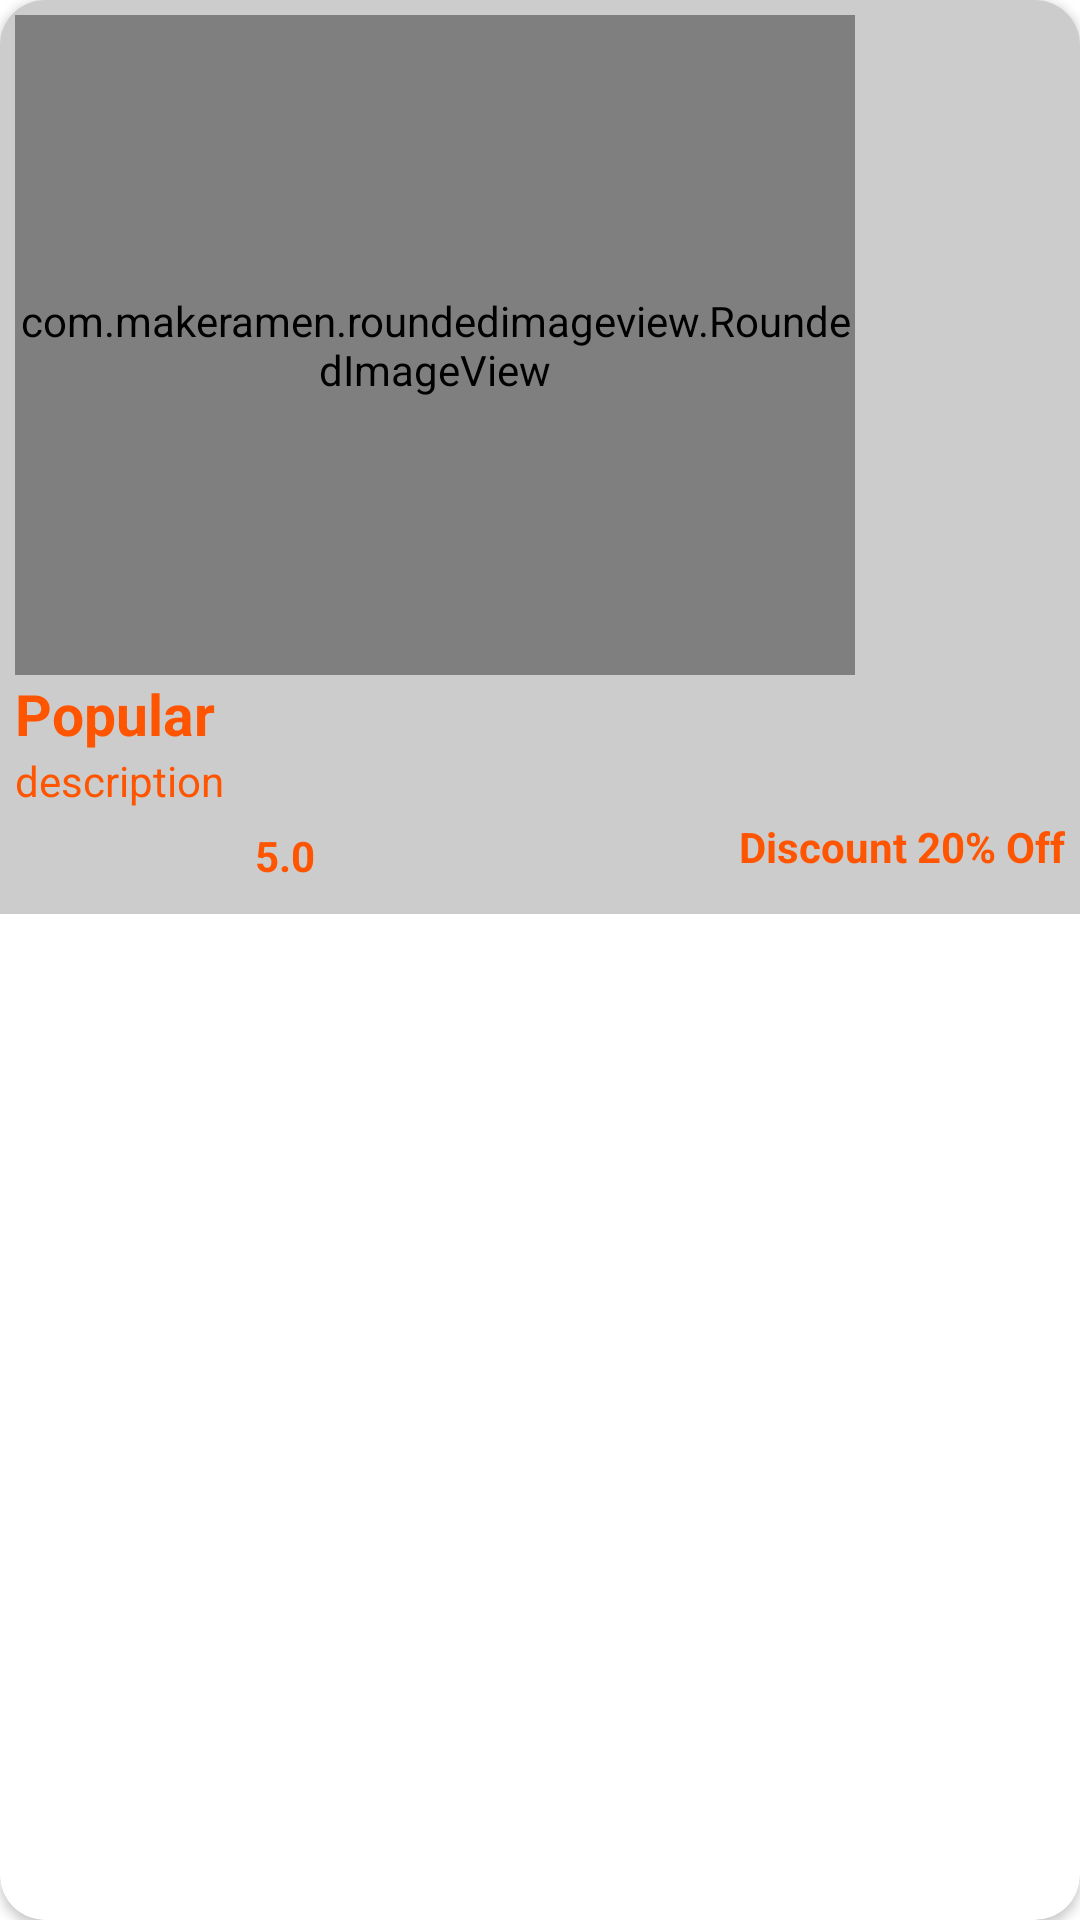

This screen was rendered from an Android layout file. Write that file and the resources it references.
<!-- AndroidManifest.xml: application theme Theme.MyFoodApp -->
<!-- res/layout/popular_item.xml -->
<?xml version="1.0" encoding="utf-8"?>
<androidx.cardview.widget.CardView xmlns:android="http://schemas.android.com/apk/res/android"
    android:layout_width="wrap_content"
    android:layout_height="wrap_content"
    xmlns:app="http://schemas.android.com/apk/res-auto"
    android:layout_margin="5dp"
    app:cardCornerRadius="15dp">

    <LinearLayout
        android:layout_width="match_parent"
        android:layout_height="wrap_content"
        android:orientation="vertical"
        android:background="#cccccc"
        android:padding="5dp">
        <com.makeramen.roundedimageview.RoundedImageView
            android:id="@+id/pop_img"
            android:layout_width="280dp"
            android:layout_height="220dp"
            app:riv_corner_radius="14dp"
            android:scaleType="centerCrop"
            android:src="@drawable/soups" />

        <TextView
            android:id="@+id/pop_name"
            android:layout_width="wrap_content"
            android:layout_height="wrap_content"
            android:fontFamily="sans-serif"
            android:text="Popular"
            android:textColor="@color/purple_500"
            android:textSize="19sp"
            android:textStyle="bold" />
        <TextView
            android:id="@+id/pop_des"
            android:textColor="@color/purple_500"
            android:layout_width="190dp"
            android:layout_height="wrap_content"
            android:ellipsize="end"
            android:maxLines="1"
            android:singleLine="true"
            android:text="description"/>

        <LinearLayout
            android:layout_width="match_parent"
            android:layout_height="wrap_content"
            android:orientation="horizontal">
            
            <ImageView
                android:layout_width="70dp"
                android:layout_height="30dp"
                android:src="@drawable/ratingbar"
                android:layout_marginLeft="4dp"
                />

            <TextView
                android:id="@+id/pop_rating"
                android:layout_width="wrap_content"
                android:layout_height="wrap_content"
                android:layout_marginTop="6dp"
                android:layout_weight="1"
                android:fontFamily="sans-serif"
                android:layout_marginLeft="6dp"
                android:text="5.0"
                android:textColor="@color/purple_500"
                android:textStyle="bold" />

            <TextView
                android:id="@+id/pop_discount"
                android:layout_width="wrap_content"
                android:layout_height="wrap_content"
                android:layout_marginTop="3dp"
                android:fontFamily="sans-serif"
                android:gravity="end"
                android:text="Discount 20% Off"
                android:textColor="@color/purple_500"
                android:textStyle="bold"

                />

        </LinearLayout>

    </LinearLayout>

</androidx.cardview.widget.CardView>
<!-- resources referenced by this layout -->
<resources>
  <color name="purple_500">#FF50</color>
  <style name="Theme.MyFoodApp" parent="Theme.MaterialComponents.DayNight.NoActionBar">
          
  
          <item name="colorPrimary">@color/purple_500</item>
          <item name="colorPrimaryVariant">@color/purple_700</item>
          <item name="colorOnPrimary">@color/white</item>
          
          <item name="colorSecondary">@color/teal_200</item>
          <item name="colorSecondaryVariant">@color/teal_700</item>
          <item name="colorOnSecondary">@color/black</item>
          
          <item name="android:statusBarColor" tools:targetApi="l">?attr/colorPrimaryVariant</item>
          
      </style>
  <color name="purple_700">#FE30</color>
  <color name="white">#FFFFFFFF</color>
  <color name="teal_200">#FF03DAC5</color>
  <color name="teal_700">#FF018786</color>
  <color name="black">#FF000000</color>
</resources>
